Dataset: overlays (GitHub, Paras-so/Rice-leaf-disease-predictor). Classes: bacterial leaf blight, brown spot, healthy, leaf blast, leaf scald, narrow brown spot.

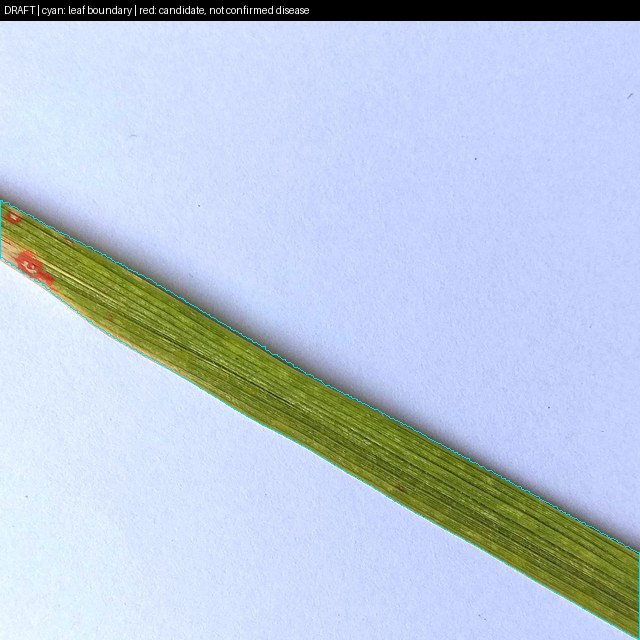
Label: leaf blast

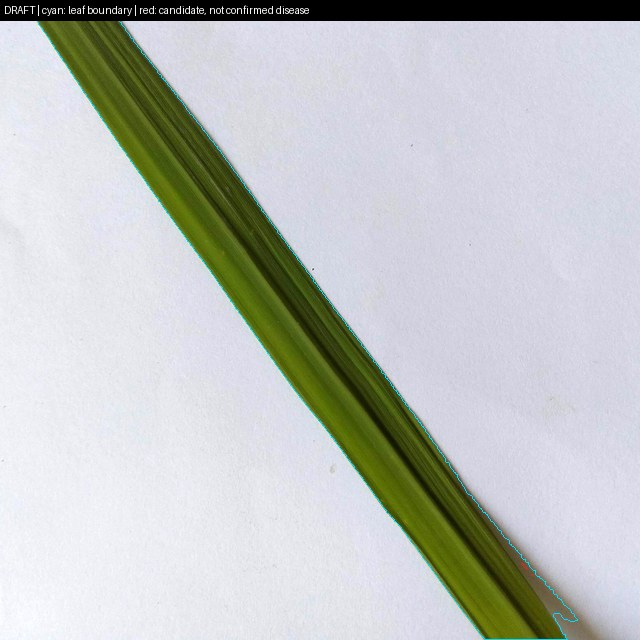
Label: healthy

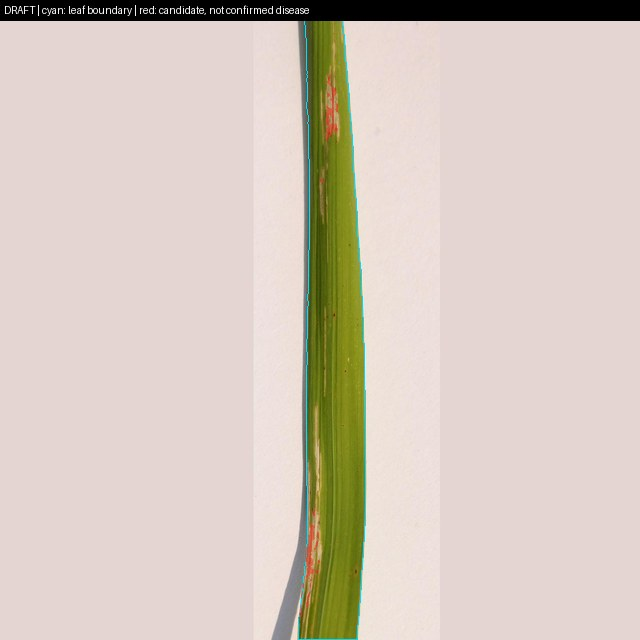
Label: bacterial leaf blight

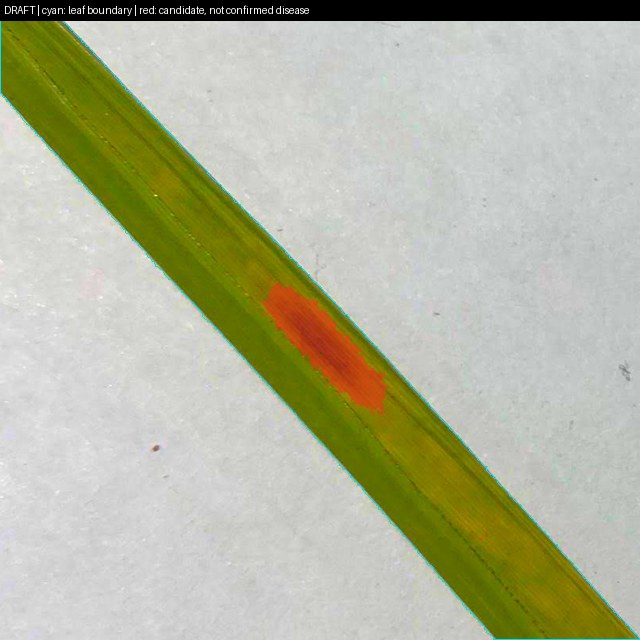
Label: brown spot

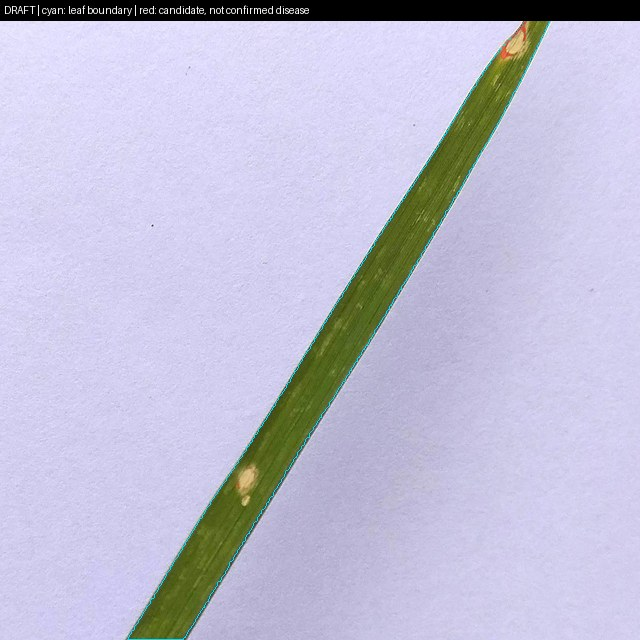
Label: leaf blast

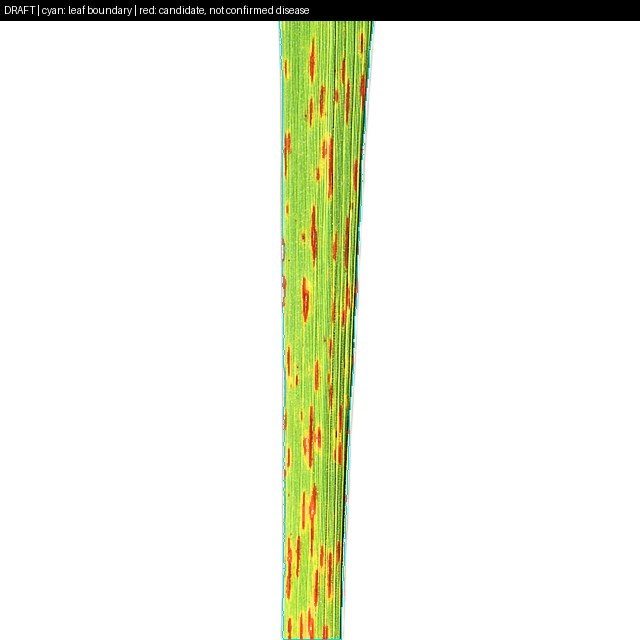
Label: narrow brown spot
